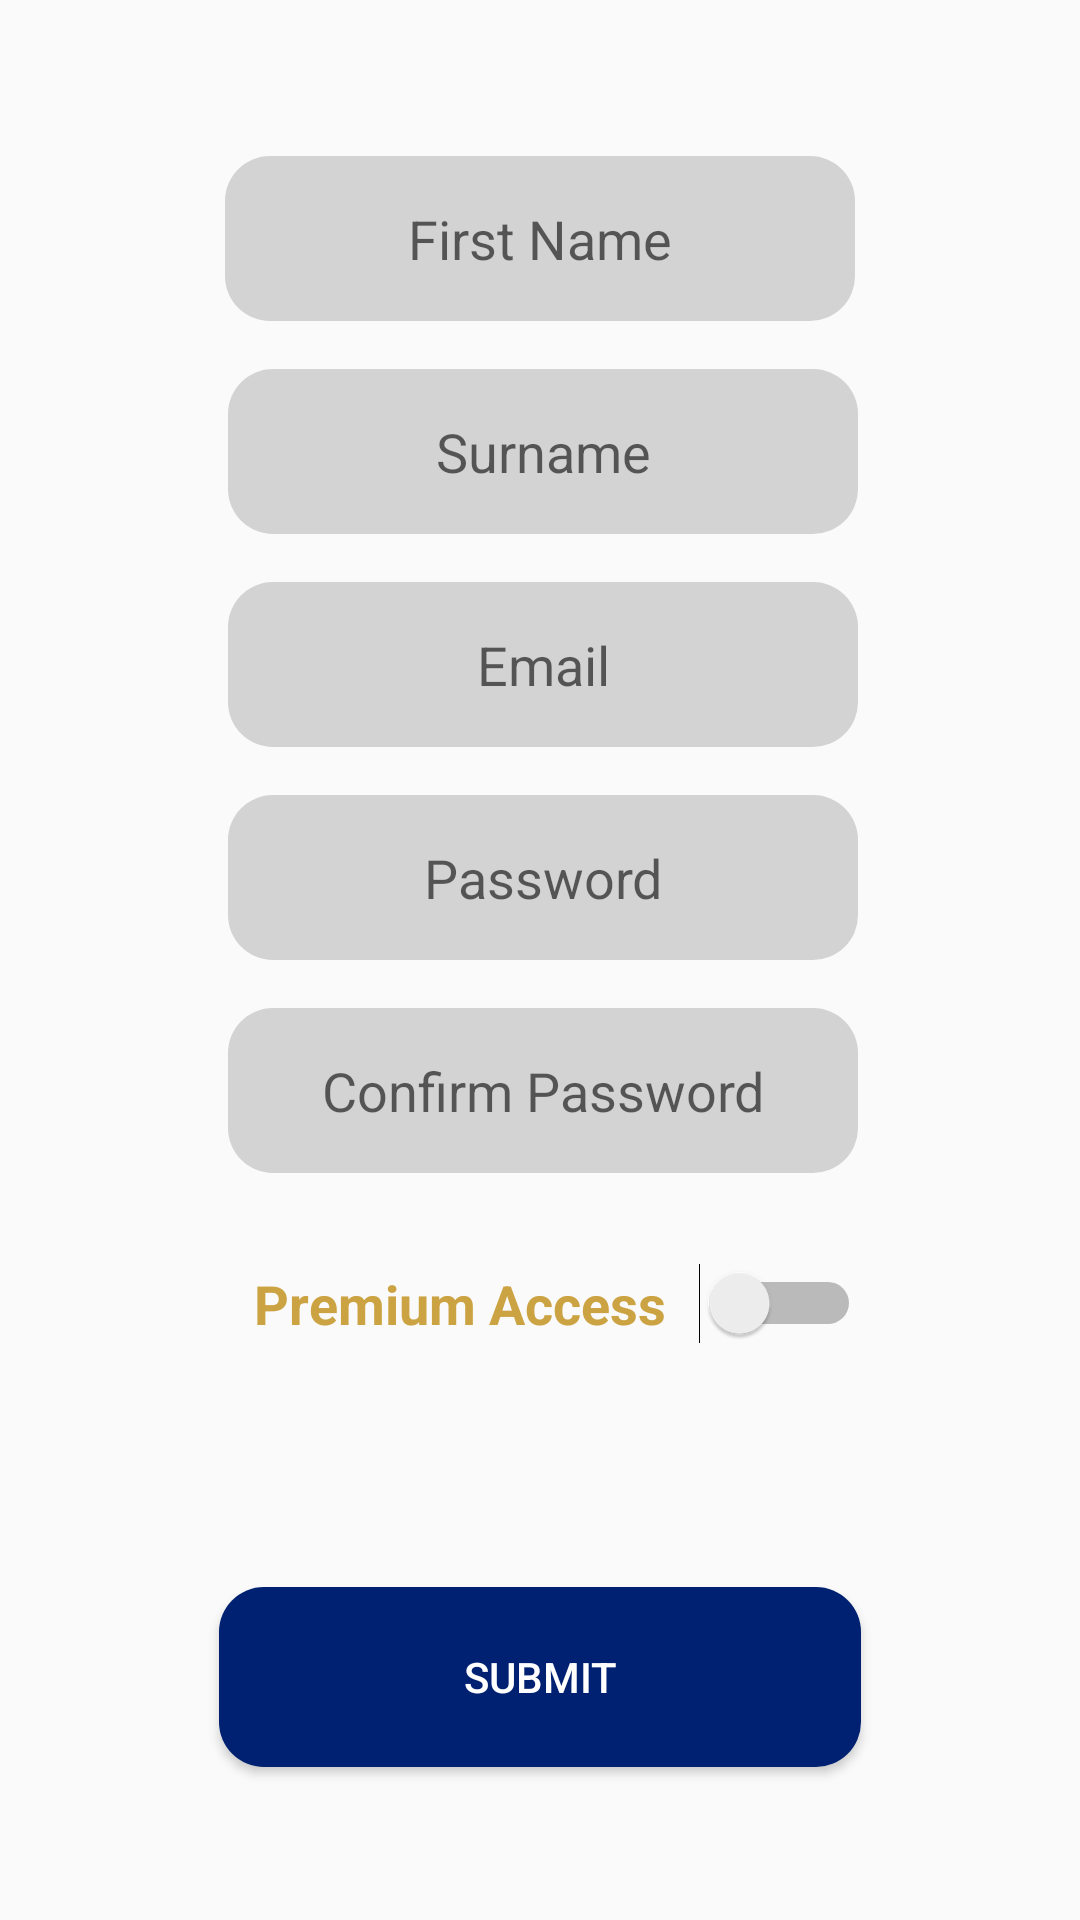

Produce the Android XML layout that renders to this screen, including the resource entries it uses.
<!-- AndroidManifest.xml: application theme AppTheme -->
<!-- res/layout/activity_sign_up.xml -->
<?xml version="1.0" encoding="utf-8"?>
<android.support.constraint.ConstraintLayout xmlns:android="http://schemas.android.com/apk/res/android"
    xmlns:app="http://schemas.android.com/apk/res-auto"
    xmlns:tools="http://schemas.android.com/tools"
    android:layout_width="match_parent"
    android:layout_height="match_parent"
    tools:context=".SignUpActivity"
    tools:layout_editor_absoluteY="81dp">

    

    <EditText
        android:id="@+id/editFirstName"
        android:layout_width="wrap_content"
        android:layout_height="55dp"
        android:layout_marginTop="52dp"
        android:background="@drawable/custom_edit_text_bg"
        android:ems="10"
        android:gravity="center"
        android:hint="@string/app_firstName"
        android:inputType="textPersonName"
        app:layout_constraintEnd_toEndOf="parent"
        app:layout_constraintStart_toStartOf="parent"
        app:layout_constraintTop_toTopOf="parent" />

    <EditText
        android:id="@+id/editSurname"
        android:layout_width="wrap_content"
        android:layout_height="55dp"
        android:layout_marginStart="1dp"
        android:layout_marginLeft="1dp"
        android:layout_marginTop="16dp"
        android:background="@drawable/custom_edit_text_bg"
        android:ems="10"
        android:gravity="center"
        android:hint="@string/app_surname"
        android:inputType="textPersonName"
        app:layout_constraintStart_toStartOf="@+id/editFirstName"
        app:layout_constraintTop_toBottomOf="@+id/editFirstName" />

    <EditText
        android:id="@+id/editEmail"
        android:layout_width="wrap_content"
        android:layout_height="55dp"
        android:layout_marginTop="16dp"
        android:background="@drawable/custom_edit_text_bg"
        android:ems="10"
        android:gravity="center"
        android:hint="@string/app_email"
        android:inputType="textEmailAddress"
        app:layout_constraintStart_toStartOf="@+id/editSurname"
        app:layout_constraintTop_toBottomOf="@+id/editSurname" />

    <EditText
        android:id="@+id/editPasswordSignup"
        android:layout_width="wrap_content"
        android:layout_height="55dp"
        android:layout_marginTop="16dp"
        android:background="@drawable/custom_edit_text_bg"
        android:ems="10"
        android:gravity="center"
        android:hint="@string/app_password"
        android:inputType="textPassword"
        app:layout_constraintStart_toStartOf="@+id/editEmail"
        app:layout_constraintTop_toBottomOf="@+id/editEmail" />

    <EditText
        android:id="@+id/editConfirmPassword"
        android:layout_width="wrap_content"
        android:layout_height="55dp"
        android:layout_marginTop="16dp"
        android:background="@drawable/custom_edit_text_bg"
        android:ems="10"
        android:gravity="center"
        android:hint="@string/app_confirmPassword"
        android:inputType="textPassword"
        app:layout_constraintStart_toStartOf="@+id/editPasswordSignup"
        app:layout_constraintTop_toBottomOf="@+id/editPasswordSignup" />

    <Button
        android:id="@+id/buttonSignUp"
        android:layout_width="214dp"
        android:layout_height="60dp"
        android:layout_marginTop="32dp"
        android:layout_marginBottom="16dp"
        android:background="@drawable/custom_edit_text_bg_blue"
        android:text="@string/app_submit"
        android:textColor="@color/primaryTextColor"
        app:layout_constraintBottom_toBottomOf="parent"
        app:layout_constraintEnd_toEndOf="parent"
        app:layout_constraintStart_toStartOf="parent"
        app:layout_constraintTop_toBottomOf="@+id/switchPremium" />

    <Switch
        android:id="@+id/switchPremium"
        android:layout_width="214dp"
        android:layout_height="55dp"
        android:layout_marginTop="16dp"
        android:gravity="center"
        android:text="Premium Access"
        android:textColor="@color/secondaryLightColor"
        android:textSize="18sp"
        android:textStyle="bold"
        app:layout_constraintEnd_toEndOf="parent"
        app:layout_constraintStart_toStartOf="parent"
        app:layout_constraintTop_toBottomOf="@+id/editConfirmPassword" />

</android.support.constraint.ConstraintLayout>
<!-- resources referenced by this layout -->
<resources>
  <color name="primaryTextColor">#ffffff</color>
  <color name="secondaryLightColor">#cca342</color>
  <!-- drawable custom_edit_text_bg (drawable) -->
  <?xml version="1.0" encoding="utf-8"?>
  <shape xmlns:android="http://schemas.android.com/apk/res/android"
      android:shape="rectangle">
      <corners
          android:bottomRightRadius="15dp"
          android:bottomLeftRadius="15dp"
          android:topLeftRadius="15dp"
          android:topRightRadius="15dp"/>
      <solid android:color="#D3D3D3"/>
  </shape>
  <!-- drawable custom_edit_text_bg_blue (drawable) -->
  <?xml version="1.0" encoding="utf-8"?>
  <shape xmlns:android="http://schemas.android.com/apk/res/android"
      android:shape="rectangle">
      <corners
          android:bottomRightRadius="15dp"
          android:bottomLeftRadius="15dp"
          android:topLeftRadius="15dp"
          android:topRightRadius="15dp"/>
      <solid android:color="@color/primaryDarkColor"/>
  </shape>
  <string name="app_confirmPassword">Confirm Password</string>
  <string name="app_email">Email</string>
  <string name="app_firstName">First Name</string>
  <string name="app_password">Password</string>
  <string name="app_submit">Submit</string>
  <string name="app_surname">Surname</string>
  <style name="AppTheme" parent="Theme.AppCompat.Light.DarkActionBar">
          
          <item name="colorPrimary">@color/primaryDarkColor</item>
          <item name="colorPrimaryDark">@color/secondaryDarkColor</item>
          <item name="colorAccent">@color/secondaryColor</item>
  
      </style>
  <color name="primaryDarkColor">#002171</color>
  <color name="secondaryDarkColor">#c66900</color>
  <color name="secondaryColor">#ff9800</color>
</resources>
